Run: headless pygame with SDL's dummy video driver; simulated clock (each Clock.tick advances the game by its frame time, no real sleeping); random seed 0; keys injected as events and as key.get_pressed() state; no mouse input.
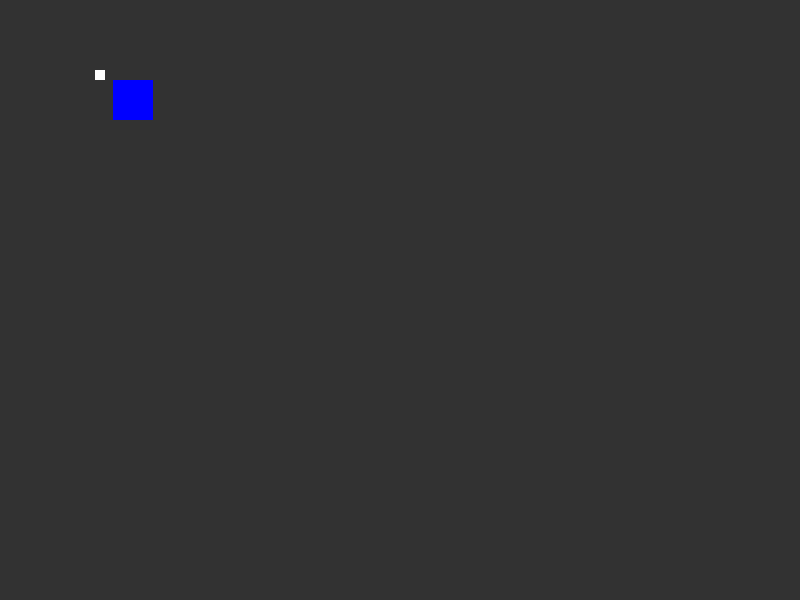
Frame 1 of 4 · flips 1–60 · no input
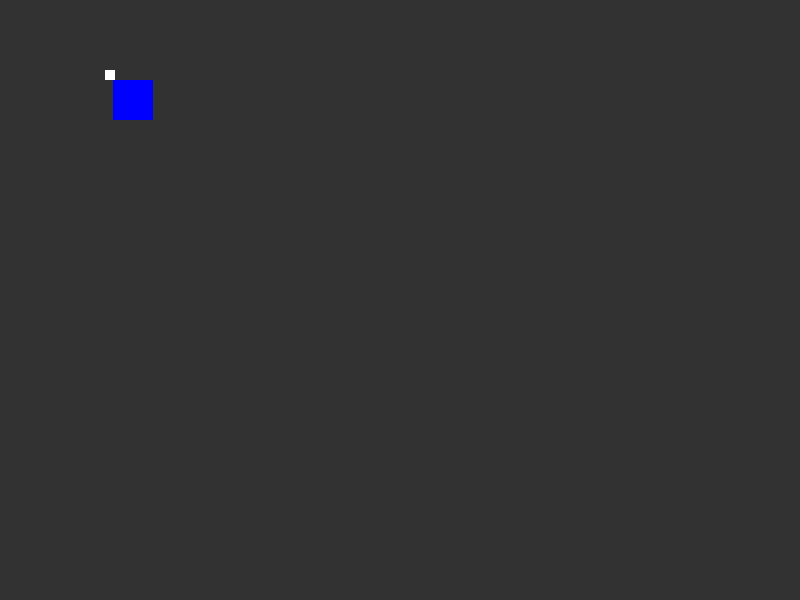
Frame 2 of 4 · flips 61–180 · tapped SPACE, RETURN · held RIGHT (→), D
Frame 3 of 4 · flips 181–300 · held DOWN (↓), S · screen unchanged from frame 2, image omitted
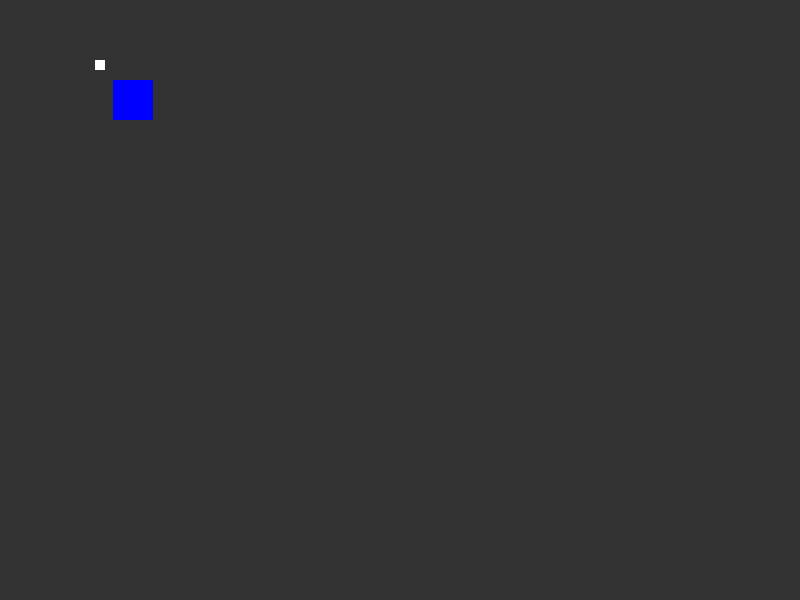
Frame 4 of 4 · flips 301–420 · held LEFT (←), A, UP (↑), W

The pygame program that drew these frames:

import pygame

### Display Variables
TITLE = 'Maze Game' # Title that appears in the window title
FPS = 30 # Frames per second
WIDTH = 800
HEIGHT = 600
SCREENDIM = (WIDTH, HEIGHT)

# Colour Variables
WHITE = (255, 255, 255)
BLACK = (0, 0, 0)
GREY = (50, 50, 50)
BLUE = (0, 0, 255)
### Create the window

screen = pygame.display.set_mode(SCREENDIM) # creates the main surface where all other assets are place on top
pygame.display.set_caption(TITLE) # updates the window title w/ TITLE
screen.fill(GREY) # Fills the entire surface w/ the colour --> fill = erase/clear

clock = pygame.time.Clock() # starts a clock obj to measure time

class Tile(pygame.sprite.Sprite):
    def __init__(self):
        pygame.sprite.Sprite.__init__(self)
        self.state = 0
        self.image = pygame.Surface((40, 40))
        self.image.fill(BLUE)
        self.rect = self.image.get_rect()
        self.rect.center = (WIDTH / 6, HEIGHT / 6)

#Random tile to test collision
square = Tile()
wall_tiles = pygame.sprite.Group()
walk_tiles = pygame.sprite.Group()
if square.state == 0:
    wall_tiles.add(square)
else:
    walk_tiles.add(square)

#wall = Wall(50,50) # Creating a wall
#width = display.get_width()
#print(wall.wall_pos())

class Player(pygame.sprite.Sprite):
    def __init__(self):
        pygame.sprite.Sprite.__init__(self)
        self.image = pygame.Surface((10, 10))
        self.image.fill(WHITE)
        self.rect = self.image.get_rect()
        self.rect.center = (WIDTH / 8, HEIGHT / 8)

    def update(self, x, y):
        self.rect.x += x
        self.rect.y += y

player_sprite = pygame.sprite.Group()
player = Player()
player_sprite.add(player)

running = True

while running:
    for event in pygame.event.get(): 
        if event.type == pygame.QUIT:
            running = False
        if event.type == pygame.KEYDOWN:

            if event.key == pygame.K_LEFT and (pygame.sprite.spritecollideany(player, wall_tiles, collided = None) == None):
                player_sprite.update(-10, 0)
                if pygame.sprite.spritecollideany(player, wall_tiles, collided = None) != None:
                    player_sprite.update(10, 0)

            if event.key == pygame.K_RIGHT and (pygame.sprite.spritecollideany(player, wall_tiles, collided = None) == None):
                player_sprite.update(10, 0)
                if pygame.sprite.spritecollideany(player, wall_tiles, collided = None) != None:
                    player_sprite.update(-10, 0)

            if event.key == pygame.K_UP and (pygame.sprite.spritecollideany(player, wall_tiles, collided = None) == None):
                player_sprite.update(0, -10)
                if pygame.sprite.spritecollideany(player, wall_tiles, collided = None) != None:
                    player_sprite.update(0, 10)
                    
            if event.key == pygame.K_DOWN and (pygame.sprite.spritecollideany(player, wall_tiles, collided = None) == None):
                player_sprite.update(0, 10)
                if pygame.sprite.spritecollideany(player, wall_tiles, collided = None) != None:
                    player_sprite.update(0, -10)

    # Testing out drawing the wall
    #pygame.draw.rect(display, white, wall.draw_wall())	
    
    pygame.display.update()
    screen.fill(GREY)
    player_sprite.draw(screen)
    wall_tiles.draw(screen)
    walk_tiles.draw(screen)
    
